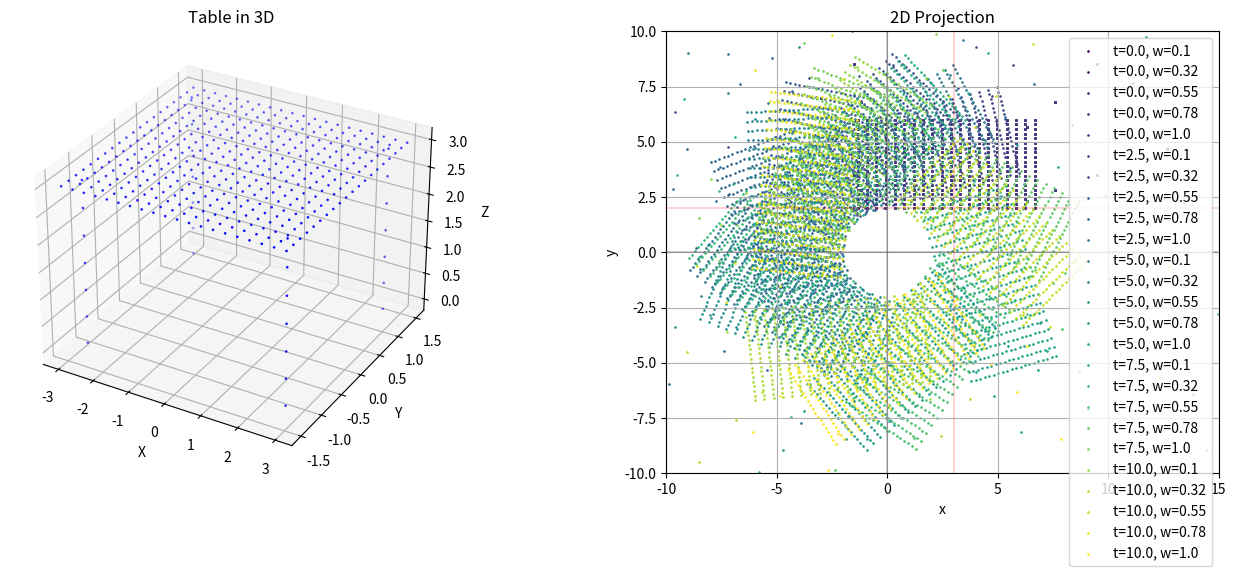

Write the Python code that produced this figure.
import numpy as np
import matplotlib.pyplot as plt

# Constants
f = 5          # Arbitrary focal length factor
v = 6          # Distance for thin lens transformation
dx = 2         # Offset along x-axis for pinhole shift
dy = 3         # Offset along y-axis for pinhole shift
times = np.linspace(0, 10, 5)  # Time intervals for rotation
speeds = np.linspace(0.1, 1, 5)  # Rotation speeds

# Camera intrinsic parameters
f_x = f_y = 4  # Focal length
c_x, c_y = 0, 0  # Principal point (image center)
K = np.array([
    [f_x, 0, c_x],
    [0, f_y, c_y],
    [0, 0, 1]
])

# Function to define 3D points of an asymmetric table
def points_3D_table():
    table_points = []
    t_length = 6  # Table length
    t_width = 3   # Table width
    t_height = 3  # Table top height
    leg_height = 3  # Leg height
    leg_thickness = 0.5  # Leg thickness

    # Generate top surface points of the table
    for x in np.linspace(-t_length / 2, t_length / 2, 20):
        for y in np.linspace(-t_width / 2, t_width / 2, 20):
            table_points.append([x, y, t_height])

    leg_points = []
    # Generate points for each leg at corners, adjusted for thickness
    for dx in [-t_length / 2 + leg_thickness / 2, t_length / 2 - leg_thickness / 2]:
        for dy in [-t_width / 2 + leg_thickness / 2, t_width / 2 - leg_thickness / 2]:
            for z in np.linspace(0, leg_height, 7):
                leg_points.append([dx, dy, z])

    return np.array(table_points + leg_points)

# Thin lens transformation matrix for projection
L = np.array([
    [1, 0, 0, 0],
    [0, 1, 0, 0],
    [0, 0, 1, 0],
    [0, 0, -1 / v, 1]
])

# Translation matrix to shift the pinhole
T = np.array([
    [1, 0, 0, dx],
    [0, 1, 0, dy],
    [0, 0, 1, 0],
    [0, 0, 0, 1]
])

# Generate 3D points of the table and convert them to homogeneous coordinates
points_3D = points_3D_table()
points_3D_homogeneous = np.hstack((points_3D, np.ones((points_3D.shape[0], 1))))

# Initialize figure for plotting
fig = plt.figure(figsize=(14, 6))

# 3D view of the table
fig1 = fig.add_subplot(121, projection='3d')
fig1.set_title('Table in 3D')
fig1.set_xlabel('X')
fig1.set_ylabel('Y')
fig1.set_zlabel('Z')
fig1.scatter(points_3D[:, 0], points_3D[:, 1], points_3D[:, 2], color='blue', marker='p', s=1)

# 2D projection view
fig2 = fig.add_subplot(122)
fig2.set_title('2D Projection')
fig2.set_xlabel('x')
fig2.set_ylabel('y')

# Colors for different time and speed combinations
colors = plt.cm.viridis(np.linspace(0, 1, len(times) * len(speeds)))

# Project 3D points for each time and speed
i = 0
for t in times:
    for w in speeds:
        # Calculate rotation angle based on speed and time
        theta = w * t

        # Z-axis rotation matrix
        R = np.array([
            [np.cos(theta), -np.sin(theta), 0, 0],
            [np.sin(theta), np.cos(theta), 0, 0],
            [0, 0, 1, 0],
            [0, 0, 0, 1]
        ])

        # Combined transformation and projection matrix
        M = np.dot(L, np.dot(R, T))
        points_2D_homogeneous = np.dot(points_3D_homogeneous, M.T)
        points_2D_homogeneous = np.dot(K, points_2D_homogeneous[:, :3].T).T

        # Convert homogeneous coordinates to 2D coordinates
        x_2D = points_2D_homogeneous[:, 0] / points_2D_homogeneous[:, 2]
        y_2D = points_2D_homogeneous[:, 1] / points_2D_homogeneous[:, 2]

        # Plot 2D projection for the current time and speed
        fig2.scatter(x_2D, y_2D, color=colors[i], marker='p', s=1, label=f't={t}, w={round(w,2)}')
        i += 1

# Set plot limits and add reference lines
fig2.set_xlim(-10, 15)
fig2.set_ylim(-10, 10)
fig2.grid(True)
fig2.axhline(c_y, color='black', linewidth=0.25)
fig2.axvline(c_x, color='black', linewidth=0.25)
fig2.axhline(dx, color='red', linewidth=0.25)
fig2.axvline(dy, color='red', linewidth=0.25)

# Adjust aspect ratio and add legend
fig2.set_aspect('equal', adjustable='box')
fig2.legend()

# Display the plot
plt.tight_layout()
plt.show()

